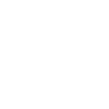
t = 0.00 s
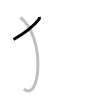
t = 1.25 s
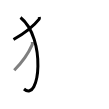
t = 2.50 s
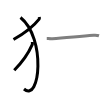
t = 3.50 s
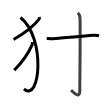
t = 4.75 s
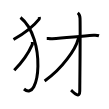
t = 6.00 s

The animated SVG that drew these frames (rendered in a browser with its animation timeline set to each time). Animation: 6 SMIL elements (animate=6); one cycle of 6.00 s.

<svg width="109px" height="109px" viewBox="0 0 px 109px" xmlns="http://www.w3.org/2000/svg" xmlns:xlink="http://www.w3.org/1999/xlink" xml:space="preserve" version="1.1"  baseProfile="full">
<path d="M39.29,17c0.07,0.53,0.31,1.56-0.14,2.13c-5.77,7.32-11.64,12.5-25.66,20.41" style="fill:none;stroke:black;stroke-width:3;opacity:0">
  <animate attributeType="CSS" attributeName="opacity" from="0" to="1" begin="0s" dur="1s" repeatCount="0" fill="freeze" />
</path>
<path d="M20.5,17.5C46.25,38.25,40,103,24,89" style="fill:none;stroke:black;stroke-width:3;opacity:0">
  <animate attributeType="CSS" attributeName="opacity" from="0" to="1" begin="1s" dur="1s" repeatCount="0" fill="freeze" />
</path>
<path d="M32.33,42c0.05,0.67,0.22,1.96-0.1,2.68c-4.05,9.19-8.16,15.68-17.99,25.62" style="fill:none;stroke:black;stroke-width:3;opacity:0">
  <animate attributeType="CSS" attributeName="opacity" from="0" to="1" begin="2s" dur="1s" repeatCount="0" fill="freeze" />
</path>
<path d="M46.75,38.5c1.2,0,3.24,0.4,5.59,0.25C64.4,38,77.42,36.5,93.59,35.25c2.34-0.18,3.91,0,5.41,0.5" style="fill:none;stroke:black;stroke-width:3;opacity:0">
  <animate attributeType="CSS" attributeName="opacity" from="0" to="1" begin="3s" dur="1s" repeatCount="0" fill="freeze" />
</path>
<path d="M77.77,12.83c1.23,0.92,2.17,2.49,2.26,5.52c0.4,14.55-0.26,67.66-0.26,72.62c0,8.78-7.21,0.5-8.71-0.75" style="fill:none;stroke:black;stroke-width:3;opacity:0">
  <animate attributeType="CSS" attributeName="opacity" from="0" to="1" begin="4s" dur="1s" repeatCount="0" fill="freeze" />
</path>
<path d="M79.29,36.5c-0.54,1.5-0.8,1.29-1.19,2.85c-2.29,9.17-15.46,29.28-33.48,41.59" style="fill:none;stroke:black;stroke-width:3;opacity:0">
  <animate attributeType="CSS" attributeName="opacity" from="0" to="1" begin="5s" dur="1s" repeatCount="0" fill="freeze" />
</path>
</svg>
